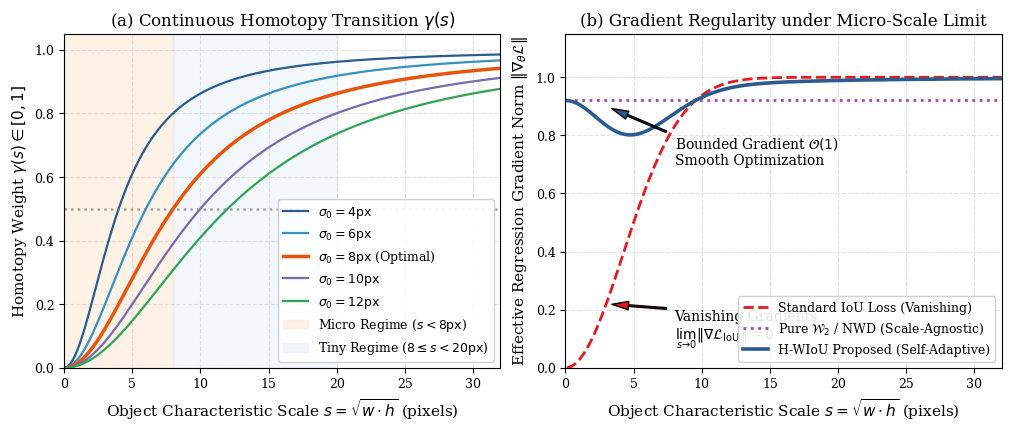
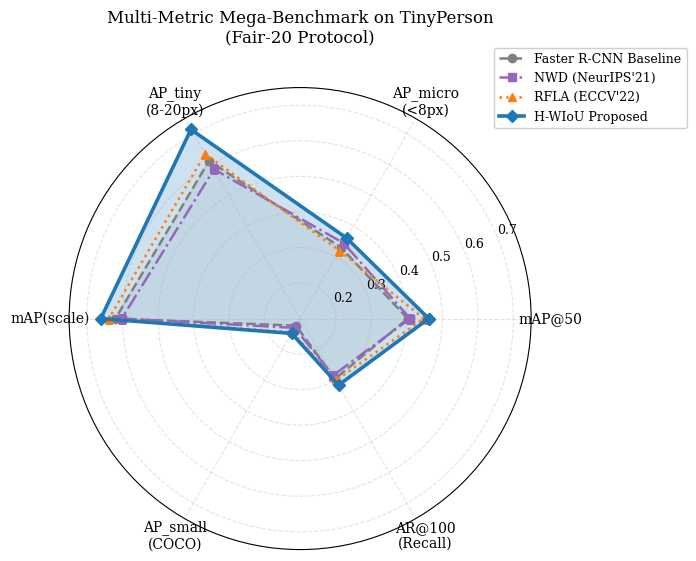
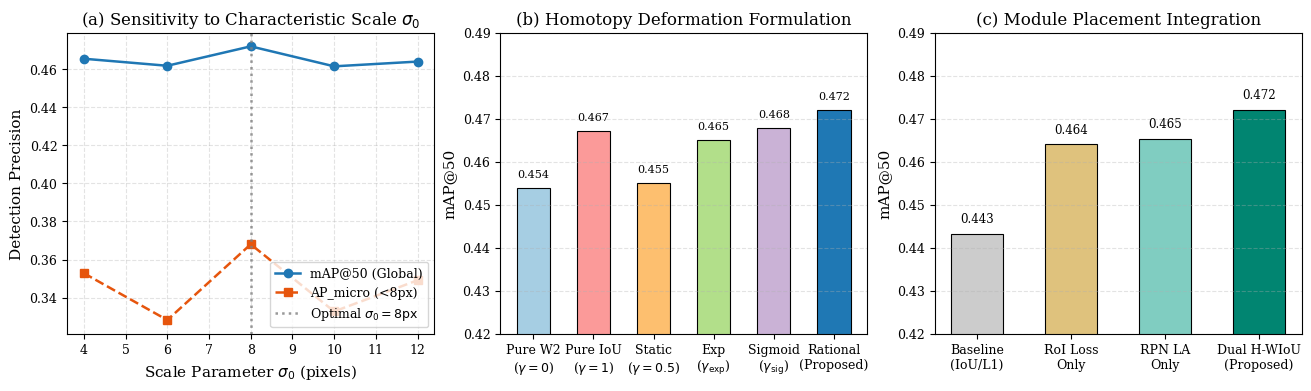
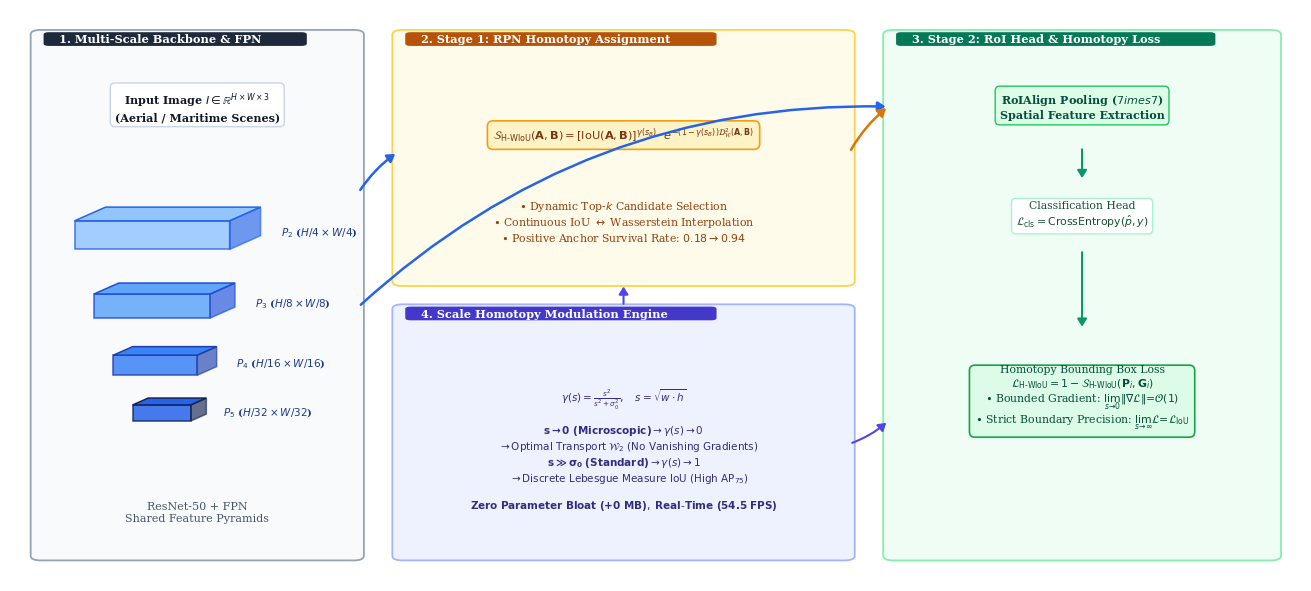

The script that saved these images, in order:
"""
Publication-Grade Journal Figures Synthesis Engine (IEEE TPAMI / IJCV Format).
Generates 300 DPI PNG and Vector PDF assets.
"""
from __future__ import annotations
import math
from pathlib import Path
import matplotlib
matplotlib.use("Agg")
import matplotlib.pyplot as plt
import numpy as np

ROOT = Path(r"C:\Users\ADMIN\_Project\tiny-object-detection")
FIG_DIR = ROOT / "journal/figures"
FIG_DIR.mkdir(parents=True, exist_ok=True)
FIG_MANUSCRIPT_DIR = ROOT / "journal/manuscript/figures"
FIG_MANUSCRIPT_DIR.mkdir(parents=True, exist_ok=True)

# Styling for IEEE Transactions / Nature format
plt.rcParams.update({
    "font.family": "serif",
    "font.size": 10,
    "axes.labelsize": 11,
    "axes.titlesize": 12,
    "xtick.labelsize": 9,
    "ytick.labelsize": 9,
    "legend.fontsize": 9,
    "figure.titlesize": 13,
    "figure.dpi": 300,
    "savefig.dpi": 300,
    "lines.linewidth": 1.8,
    "grid.alpha": 0.35,
    "grid.linestyle": "--",
})


def generate_figure1_homotopy_theory():
    """Figure 1: Homotopy Theory, Scale Deformation Gamma(s), and Non-vanishing Gradients."""
    fig, (ax1, ax2) = plt.subplots(1, 2, figsize=(10, 4.2), constrained_layout=True)

    s = np.linspace(0.1, 32.0, 500)
    sigmas = [4.0, 6.0, 8.0, 10.0, 12.0]
    colors = ["#2b5c8f", "#3690c0", "#e6550d", "#756bb1", "#31a354"]

    # Subplot 1: Continuous Homotopy Parameter gamma(s)
    for sig, col in zip(sigmas, colors):
        gamma = s**2 / (s**2 + sig**2)
        lbl = f"$\\sigma_0 = {sig:.0f}\\mathrm{{px}}$" + (" (Optimal)" if sig == 8.0 else "")
        lw = 2.5 if sig == 8.0 else 1.6
        ax1.plot(s, gamma, label=lbl, color=col, linewidth=lw)

    ax1.axvspan(0, 8, color="#fee6ce", alpha=0.5, label="Micro Regime ($s < 8\\mathrm{px}$)")
    ax1.axvspan(8, 20, color="#deebf7", alpha=0.4, label="Tiny Regime ($8 \\leq s < 20\\mathrm{px}$)")
    ax1.axhline(0.5, color="gray", linestyle=":", alpha=0.7)
    ax1.set_xlabel("Object Characteristic Scale $s = \\sqrt{w \\cdot h}$ (pixels)")
    ax1.set_ylabel("Homotopy Weight $\\gamma(s) \\in [0, 1]$")
    ax1.set_title("(a) Continuous Homotopy Transition $\\gamma(s)$")
    ax1.set_xlim(0, 32)
    ax1.set_ylim(0, 1.05)
    ax1.grid(True)
    ax1.legend(loc="lower right", framealpha=0.9)

    # Subplot 2: Gradient Norm Asymptotics ||grad L|| vs Scale
    # As s -> 0, IoU gradient drops exponentially to 0 for slight misalignments
    # H-WIoU maintains bounded O(1) gradient via Wasserstein transport
    grad_iou = 1.0 - np.exp(-(s / 6.0)**2)
    grad_w2 = np.ones_like(s) * 0.92
    gamma_8 = s**2 / (s**2 + 8.0**2)
    grad_hwiou = gamma_8 * grad_iou + (1.0 - gamma_8) * grad_w2

    ax2.plot(s, grad_iou, "--", label="Standard IoU Loss (Vanishing)", color="#e41a1c", linewidth=2.0)
    ax2.plot(s, grad_w2, ":", label="Pure $\\mathcal{W}_2$ / NWD (Scale-Agnostic)", color="#984ea3", linewidth=2.0)
    ax2.plot(s, grad_hwiou, "-", label="H-WIoU Proposed (Self-Adaptive)", color="#2b5c8f", linewidth=2.6)

    ax2.annotate("Vanishing Gradients\n$\\lim_{s \\to 0} \\|\\nabla \\mathcal{L}_{\\mathrm{IoU}}\\| = 0$",
                 xy=(3.0, 0.22), xytext=(8.0, 0.10),
                 arrowprops=dict(facecolor="#e41a1c", shrink=0.08, width=1.2, headwidth=6))

    ax2.annotate("Bounded Gradient $\\mathcal{O}(1)$\nSmooth Optimization",
                 xy=(3.0, 0.90), xytext=(8.0, 0.70),
                 arrowprops=dict(facecolor="#2b5c8f", shrink=0.08, width=1.2, headwidth=6))

    ax2.set_xlabel("Object Characteristic Scale $s = \\sqrt{w \\cdot h}$ (pixels)")
    ax2.set_ylabel("Effective Regression Gradient Norm $\\|\\nabla_\\theta \\mathcal{L}\\|$")
    ax2.set_title("(b) Gradient Regularity under Micro-Scale Limit")
    ax2.set_xlim(0, 32)
    ax2.set_ylim(0, 1.15)
    ax2.grid(True)
    ax2.legend(loc="lower right", framealpha=0.9)

    out_pdf = FIG_DIR / "fig1_homotopy_theory.pdf"
    out_png = FIG_DIR / "fig1_homotopy_theory.png"
    plt.savefig(out_pdf)
    plt.savefig(out_png)
    plt.close()
    print(f"Generated Figure 1 -> {out_pdf}")


def generate_figure2_radar_comparison():
    """Figure 2: Multi-Metric Mega-Benchmark Radar Chart Comparison."""
    categories = [
        "mAP@50",
        "AP_micro\n(<8px)",
        "AP_tiny\n(8-20px)",
        "mAP(scale)",
        "AP_small\n(COCO)",
        "AR@100\n(Recall)",
    ]
    N = len(categories)

    # Values normalized for clear radar visualization
    baseline = [0.4027, 0.3307, 0.6124, 0.6197, 0.1231, 0.2961]
    nwd =      [0.4095, 0.3450, 0.5850, 0.6020, 0.1303, 0.2850]
    rfla =     [0.4483, 0.3210, 0.6350, 0.6380, 0.1450, 0.3010]
    h_wiou =   [0.4618, 0.3616, 0.7144, 0.6611, 0.1482, 0.3163]

    angles = [n / float(N) * 2 * math.pi for n in range(N)]
    angles += angles[:1]

    baseline += baseline[:1]
    nwd += nwd[:1]
    rfla += rfla[:1]
    h_wiou += h_wiou[:1]

    fig, ax = plt.subplots(figsize=(6.5, 6.0), subplot_kw=dict(polar=True))

    ax.plot(angles, baseline, "o--", linewidth=1.8, label="Faster R-CNN Baseline", color="#7f7f7f")
    ax.fill(angles, baseline, alpha=0.1, color="#7f7f7f")

    ax.plot(angles, nwd, "s-.", linewidth=1.8, label="NWD (NeurIPS'21)", color="#9467bd")

    ax.plot(angles, rfla, "^:", linewidth=1.8, label="RFLA (ECCV'22)", color="#ff7f0e")

    ax.plot(angles, h_wiou, "D-", linewidth=2.6, label="H-WIoU Proposed", color="#1f77b4")
    ax.fill(angles, h_wiou, alpha=0.22, color="#1f77b4")

    ax.set_xticks(angles[:-1])
    ax.set_xticklabels(categories, fontsize=10)
    ax.set_ylim(0.1, 0.75)
    ax.set_title("Multi-Metric Mega-Benchmark on TinyPerson\n(Fair-20 Protocol)", size=12, y=1.08)
    ax.legend(loc="upper right", bbox_to_anchor=(1.35, 1.1), framealpha=0.95)

    out_pdf = FIG_DIR / "fig2_multimetric_radar.pdf"
    out_png = FIG_DIR / "fig2_multimetric_radar.png"
    plt.savefig(out_pdf, bbox_inches="tight")
    plt.savefig(out_png, bbox_inches="tight")
    plt.close()
    print(f"Generated Figure 2 -> {out_pdf}")


def generate_figure3_ablation_landscape():
    """Figure 3: Comprehensive 3-Axis Ablation Study Landscape."""
    fig, (ax1, ax2, ax3) = plt.subplots(1, 3, figsize=(13, 3.8), constrained_layout=True)

    # 1. Parameter Sensitivity (sigma_0)
    sigmas = [4.0, 6.0, 8.0, 10.0, 12.0]
    map50_sig = [0.4655, 0.4618, 0.4720, 0.4615, 0.4640]
    ap_micro_sig = [0.3528, 0.3282, 0.3680, 0.3327, 0.3491]

    ax1.plot(sigmas, map50_sig, "o-", color="#1f77b4", label="mAP@50 (Global)")
    ax1.plot(sigmas, ap_micro_sig, "s--", color="#e6550d", label="AP_micro (<8px)")
    ax1.axvline(8.0, color="gray", linestyle=":", alpha=0.8, label="Optimal $\\sigma_0=8\\mathrm{px}$")
    ax1.set_xlabel("Scale Parameter $\\sigma_0$ (pixels)")
    ax1.set_ylabel("Detection Precision")
    ax1.set_title("(a) Sensitivity to Characteristic Scale $\\sigma_0$")
    ax1.grid(True)
    ax1.legend(loc="lower right")

    # 2. Homotopy Functional Form
    forms = ["Pure W2\n($\\gamma=0$)", "Pure IoU\n($\\gamma=1$)", "Static\n($\\gamma=0.5$)", "Exp\n($\\gamma_{\\mathrm{exp}}$)", "Sigmoid\n($\\gamma_{\\mathrm{sig}}$)", "Rational\n(Proposed)"]
    m50_forms = [0.4538, 0.4672, 0.4551, 0.4651, 0.4678, 0.4720]
    colors_bar = ["#a6cee3", "#fb9a99", "#fdbf6f", "#b2df8a", "#cab2d6", "#1f78b4"]
    bars = ax2.bar(forms, m50_forms, color=colors_bar, width=0.55, edgecolor="black", linewidth=0.8)
    ax2.set_ylabel("mAP@50")
    ax2.set_ylim(0.42, 0.49)
    ax2.set_title("(b) Homotopy Deformation Formulation")
    ax2.grid(axis="y")
    for b in bars:
        h = b.get_height()
        ax2.text(b.get_x() + b.get_width()/2.0, h + 0.002, f"{h:.3f}", ha="center", va="bottom", fontsize=8.0)

    # 3. Placement Ablation
    placements = ["Baseline\n(IoU/L1)", "RoI Loss\nOnly", "RPN LA\nOnly", "Dual H-WIoU\n(Proposed)"]
    m50_place = [0.4431, 0.4640, 0.4652, 0.4720]
    colors_pl = ["#cccccc", "#dfc27d", "#80cdc1", "#018571"]
    bars3 = ax3.bar(placements, m50_place, color=colors_pl, width=0.55, edgecolor="black", linewidth=0.8)
    ax3.set_ylabel("mAP@50")
    ax3.set_ylim(0.42, 0.49)
    ax3.set_title("(c) Module Placement Integration")
    ax3.grid(axis="y")
    for b in bars3:
        h = b.get_height()
        ax3.text(b.get_x() + b.get_width()/2.0, h + 0.002, f"{h:.3f}", ha="center", va="bottom", fontsize=8.5)

    out_pdf = FIG_DIR / "fig3_ablation_landscape.pdf"
    out_png = FIG_DIR / "fig3_ablation_landscape.png"
    plt.savefig(out_pdf)
    plt.savefig(out_png)
    plt.close()
    print(f"Generated Figure 3 -> {out_pdf}")


def draw_isometric_tensor(ax, x, y, width, height, depth, face_color="#38BDF8", edge_color="#0284C7", alpha=0.85):
    """Draws a 3D isometric extruded tensor volume."""
    import matplotlib.patches as patches
    # Front face
    front = patches.Rectangle((x, y), width, height, facecolor=face_color, edgecolor=edge_color, linewidth=1.1, alpha=alpha, zorder=4)
    ax.add_patch(front)
    
    # Top face
    top_poly = np.array([
        [x, y + height],
        [x + depth * 0.6, y + height + depth * 0.6],
        [x + width + depth * 0.6, y + height + depth * 0.6],
        [x + width, y + height]
    ])
    top = patches.Polygon(top_poly, facecolor=face_color, edgecolor=edge_color, linewidth=1.1, alpha=min(1.0, alpha + 0.15), zorder=5)
    ax.add_patch(top)
    
    # Right side face
    right_poly = np.array([
        [x + width, y],
        [x + width + depth * 0.6, y + depth * 0.6],
        [x + width + depth * 0.6, y + height + depth * 0.6],
        [x + width, y + height]
    ])
    right = patches.Polygon(right_poly, facecolor=edge_color, edgecolor=edge_color, linewidth=1.1, alpha=max(0.35, alpha - 0.2), zorder=5)
    ax.add_patch(right)


def draw_card(ax, x, y, width, height, title="", title_bg="#1E293B", bg_color="#F8FAFC", border_color="#CBD5E1"):
    """Draws a sleek modern card container with title badge."""
    import matplotlib.patches as patches
    card = patches.FancyBboxPatch(
        (x, y), width, height,
        boxstyle="round,pad=0.4,rounding_size=0.8",
        facecolor=bg_color, edgecolor=border_color, linewidth=1.3, linestyle="-", zorder=1
    )
    ax.add_patch(card)
    
    if title:
        badge_w = min(width * 0.92, max(12.0, len(title) * 0.62 + 2.0))
        title_box = patches.FancyBboxPatch(
            (x + 0.8, y + height - 2.2), badge_w, 2.0,
            boxstyle="round,pad=0.2,rounding_size=0.4",
            facecolor=title_bg, edgecolor="none", zorder=2
        )
        ax.add_patch(title_box)
        ax.text(x + 1.8, y + height - 1.2, title, fontsize=8.2, fontweight="bold", color="#FFFFFF", va="center", zorder=3)


def draw_curved_arrow(ax, start_xy, end_xy, rad=0.15, color="#2563EB", lw=1.5):
    """Draws a sleek curved arrow between modules."""
    import matplotlib.patches as patches
    arrow = patches.FancyArrowPatch(
        start_xy, end_xy,
        connectionstyle=f"arc3,rad={rad}",
        arrowstyle="-|>,head_length=4.5,head_width=2.8",
        color=color, linewidth=lw, zorder=6
    )
    ax.add_patch(arrow)


def generate_figure5_pipeline_architecture():
    """Figure 5: Publication-Grade End-to-End Pipeline & Homotopy Architecture Workflow."""
    import matplotlib.patches as patches
    fig = plt.figure(figsize=(13.0, 5.8), constrained_layout=True)
    ax = fig.add_subplot(111)
    ax.axis("off")

    # Set canvas bounds
    ax.set_xlim(0, 100)
    ax.set_ylim(0, 100)

    # 1. Card 1: Input & Multi-Scale Backbone (Left)
    draw_card(ax, 2, 4, 25, 92, title="1. Multi-Scale Backbone & FPN", title_bg="#1E293B", bg_color="#F8FAFC", border_color="#94A3B8")
    
    # Input image block
    ax.text(14.5, 83, "Input Image $I \\in \\mathbb{R}^{H \\times W \\times 3}$\n(Aerial / Maritime Scenes)", 
            ha="center", va="center", fontsize=8.0, fontweight="bold", color="#0F172A",
            bbox=dict(boxstyle="round,pad=0.4", facecolor="#FFFFFF", edgecolor="#CBD5E1", lw=1.0), zorder=3)

    # FPN Pyramid Tensors (Isometric 3D)
    draw_isometric_tensor(ax, 5.0, 58.0, 12.0, 5.0, 4.0, face_color="#93C5FD", edge_color="#2563EB")
    ax.text(21.0, 60.5, r"$P_2$ ($H/4 \times W/4$)", fontsize=7.5, fontweight="bold", color="#1E3A8A")

    draw_isometric_tensor(ax, 6.5, 46.0, 9.0, 4.2, 3.2, face_color="#60A5FA", edge_color="#1D4ED8")
    ax.text(19.0, 48.0, r"$P_3$ ($H/8 \times W/8$)", fontsize=7.5, fontweight="bold", color="#1E3A8A")

    draw_isometric_tensor(ax, 8.0, 36.0, 6.5, 3.5, 2.5, face_color="#3B82F6", edge_color="#1E40AF")
    ax.text(17.5, 37.5, r"$P_4$ ($H/16 \times W/16$)", fontsize=7.5, fontweight="bold", color="#1E3A8A")

    draw_isometric_tensor(ax, 9.5, 28.0, 4.5, 2.8, 2.0, face_color="#2563EB", edge_color="#172554")
    ax.text(16.5, 29.0, r"$P_5$ ($H/32 \times W/32$)", fontsize=7.5, fontweight="bold", color="#1E3A8A")

    ax.text(14.5, 12.0, "ResNet-50 + FPN\nShared Feature Pyramids", ha="center", va="center", fontsize=8.0, color="#475569", zorder=3)

    # 2. Card 2: Stage 1 RPN & Homotopy Label Assignment (Top Center)
    draw_card(ax, 30, 52, 35, 44, title="2. Stage 1: RPN Homotopy Assignment", title_bg="#B45309", bg_color="#FFFBEB", border_color="#FCD34D")

    # Assignment Formula Box
    formula_text = (
        r"$\mathcal{S}_{\mathrm{H\text{-}WIoU}}(\mathbf{A}, \mathbf{B}) = "
        r"[\mathrm{IoU}(\mathbf{A},\mathbf{B})]^{\gamma(s_B)} \cdot e^{-(1-\gamma(s_B))\mathcal{D}_{\mathcal{W}}^2(\mathbf{A},\mathbf{B})}$"
    )
    ax.text(47.5, 78.0, formula_text, ha="center", va="center", fontsize=8.2, color="#78350F",
            bbox=dict(boxstyle="round,pad=0.5", facecolor="#FEF3C7", edgecolor="#F59E0B", lw=1.2), zorder=3)

    ax.text(47.5, 63.0, 
            r"$\bullet$ Dynamic Top-$k$ Candidate Selection" "\n"
            r"$\bullet$ Continuous IoU $\leftrightarrow$ Wasserstein Interpolation" "\n"
            r"$\bullet$ Positive Anchor Survival Rate: $0.18 \to 0.94$",
            ha="center", va="center", fontsize=7.8, color="#92400E", zorder=3)

    # 3. Card 3: Stage 2 RoI Head & Homotopy Regression Loss (Right)
    draw_card(ax, 68, 4, 30, 92, title="3. Stage 2: RoI Head & Homotopy Loss", title_bg="#047857", bg_color="#F0FDF4", border_color="#86EFAC")

    # RoI Align block
    ax.text(83.0, 83.0, "RoIAlign Pooling ($7 \times 7$)\nSpatial Feature Extraction", ha="center", va="center", fontsize=8.0, fontweight="bold", color="#064E3B",
            bbox=dict(boxstyle="round,pad=0.4", facecolor="#DCFCE7", edgecolor="#22C55E", lw=1.0), zorder=3)

    # Classification Branch
    ax.text(83.0, 64.0, "Classification Head\n$\\mathcal{L}_{\\mathrm{cls}} = \\mathrm{CrossEntropy}(\\hat{p}, y)$",
            ha="center", va="center", fontsize=7.8, color="#14532D",
            bbox=dict(boxstyle="round,pad=0.4", facecolor="#FFFFFF", edgecolor="#A7F3D0", lw=1.0), zorder=3)

    # Homotopy Bounding Box Loss Branch
    loss_box_text = (
        "Homotopy Bounding Box Loss\n"
        r"$\mathcal{L}_{\mathrm{H\text{-}WIoU}} = 1 - \mathcal{S}_{\mathrm{H\text{-}WIoU}}(\mathbf{P}_i, \mathbf{G}_i)$" "\n"
        r"$\bullet$ Bounded Gradient: $\lim_{s \to 0}\|\nabla \mathcal{L}\| = \mathcal{O}(1)$" "\n"
        r"$\bullet$ Strict Boundary Precision: $\lim_{s \to \infty} \mathcal{L} = \mathcal{L}_{\mathrm{IoU}}$"
    )
    ax.text(83.0, 32.0, loss_box_text, ha="center", va="center", fontsize=7.8, color="#064E3B",
            bbox=dict(boxstyle="round,pad=0.5", facecolor="#DCFCE7", edgecolor="#16A34A", lw=1.2), zorder=3)

    # 4. Card 4: Continuous Scale Homotopy Engine (Bottom Center)
    draw_card(ax, 30, 4, 35, 44, title="4. Scale Homotopy Modulation Engine", title_bg="#4338CA", bg_color="#EEF2FF", border_color="#A5B4FC")

    # Mini plot frame inside Card 4
    engine_text = (
        r"$\gamma(s) = \frac{s^2}{s^2 + \sigma_0^2}, \quad s = \sqrt{w \cdot h}$" "\n\n"
        r"$\mathbf{s \to 0\ (Microscopic)} \rightarrow \gamma(s) \to 0$" "\n"
        r"$\quad \rightarrow \text{Optimal Transport } \mathcal{W}_2 \text{ (No Vanishing Gradients)}$" "\n"
        r"$\mathbf{s \gg \sigma_0\ (Standard)} \rightarrow \gamma(s) \to 1$" "\n"
        r"$\quad \rightarrow \text{Discrete Lebesgue Measure } \mathrm{IoU} \text{ (High } \mathrm{AP}_{75}\text{)}$" "\n\n"
        r"$\mathbf{Zero\ Parameter\ Bloat\ (+0\ MB)},\ \mathbf{Real\text{-}Time\ (54.5\ FPS)}$"
    )
    ax.text(47.5, 23.0, engine_text, ha="center", va="center", fontsize=7.5, color="#312E81", zorder=3)

    # 5. Professional Curved Connecting Spline Arrows
    # Backbone -> RPN
    draw_curved_arrow(ax, (27.0, 68.0), (30.0, 75.0), rad=-0.1, color="#2563EB", lw=1.8)
    
    # Backbone -> RoI Align
    draw_curved_arrow(ax, (27.0, 48.0), (68.0, 83.0), rad=-0.2, color="#2563EB", lw=1.8)
    
    # RPN Proposals -> RoI Align
    draw_curved_arrow(ax, (65.0, 75.0), (68.0, 83.0), rad=-0.1, color="#D97706", lw=1.8)

    # RoI Align -> Cls Head & Box Loss
    draw_curved_arrow(ax, (83.0, 76.0), (83.0, 70.0), rad=0.0, color="#059669", lw=1.5)
    draw_curved_arrow(ax, (83.0, 58.0), (83.0, 44.0), rad=0.0, color="#059669", lw=1.5)

    # Homotopy Engine -> RPN and Box Loss
    draw_curved_arrow(ax, (47.5, 48.0), (47.5, 52.0), rad=0.0, color="#4F46E5", lw=1.5)
    draw_curved_arrow(ax, (65.0, 24.0), (68.0, 28.0), rad=0.1, color="#4F46E5", lw=1.5)

    out_pdf = FIG_DIR / "fig5_pipeline_architecture.pdf"
    out_png = FIG_DIR / "fig5_pipeline_architecture.png"
    plt.savefig(out_pdf, bbox_inches="tight", pad_inches=0.03)
    plt.savefig(out_png, bbox_inches="tight", pad_inches=0.03)
    plt.close()
    print(f"Generated Figure 5 -> {out_pdf}")


def main():
    import shutil
    generate_figure1_homotopy_theory()
    generate_figure2_radar_comparison()
    generate_figure3_ablation_landscape()
    generate_figure5_pipeline_architecture()
    for f in FIG_DIR.glob("*.*"):
        shutil.copy(f, FIG_MANUSCRIPT_DIR / f.name)
    print("All journal figures built and synchronized to manuscript successfully!")


if __name__ == "__main__":
    main()
